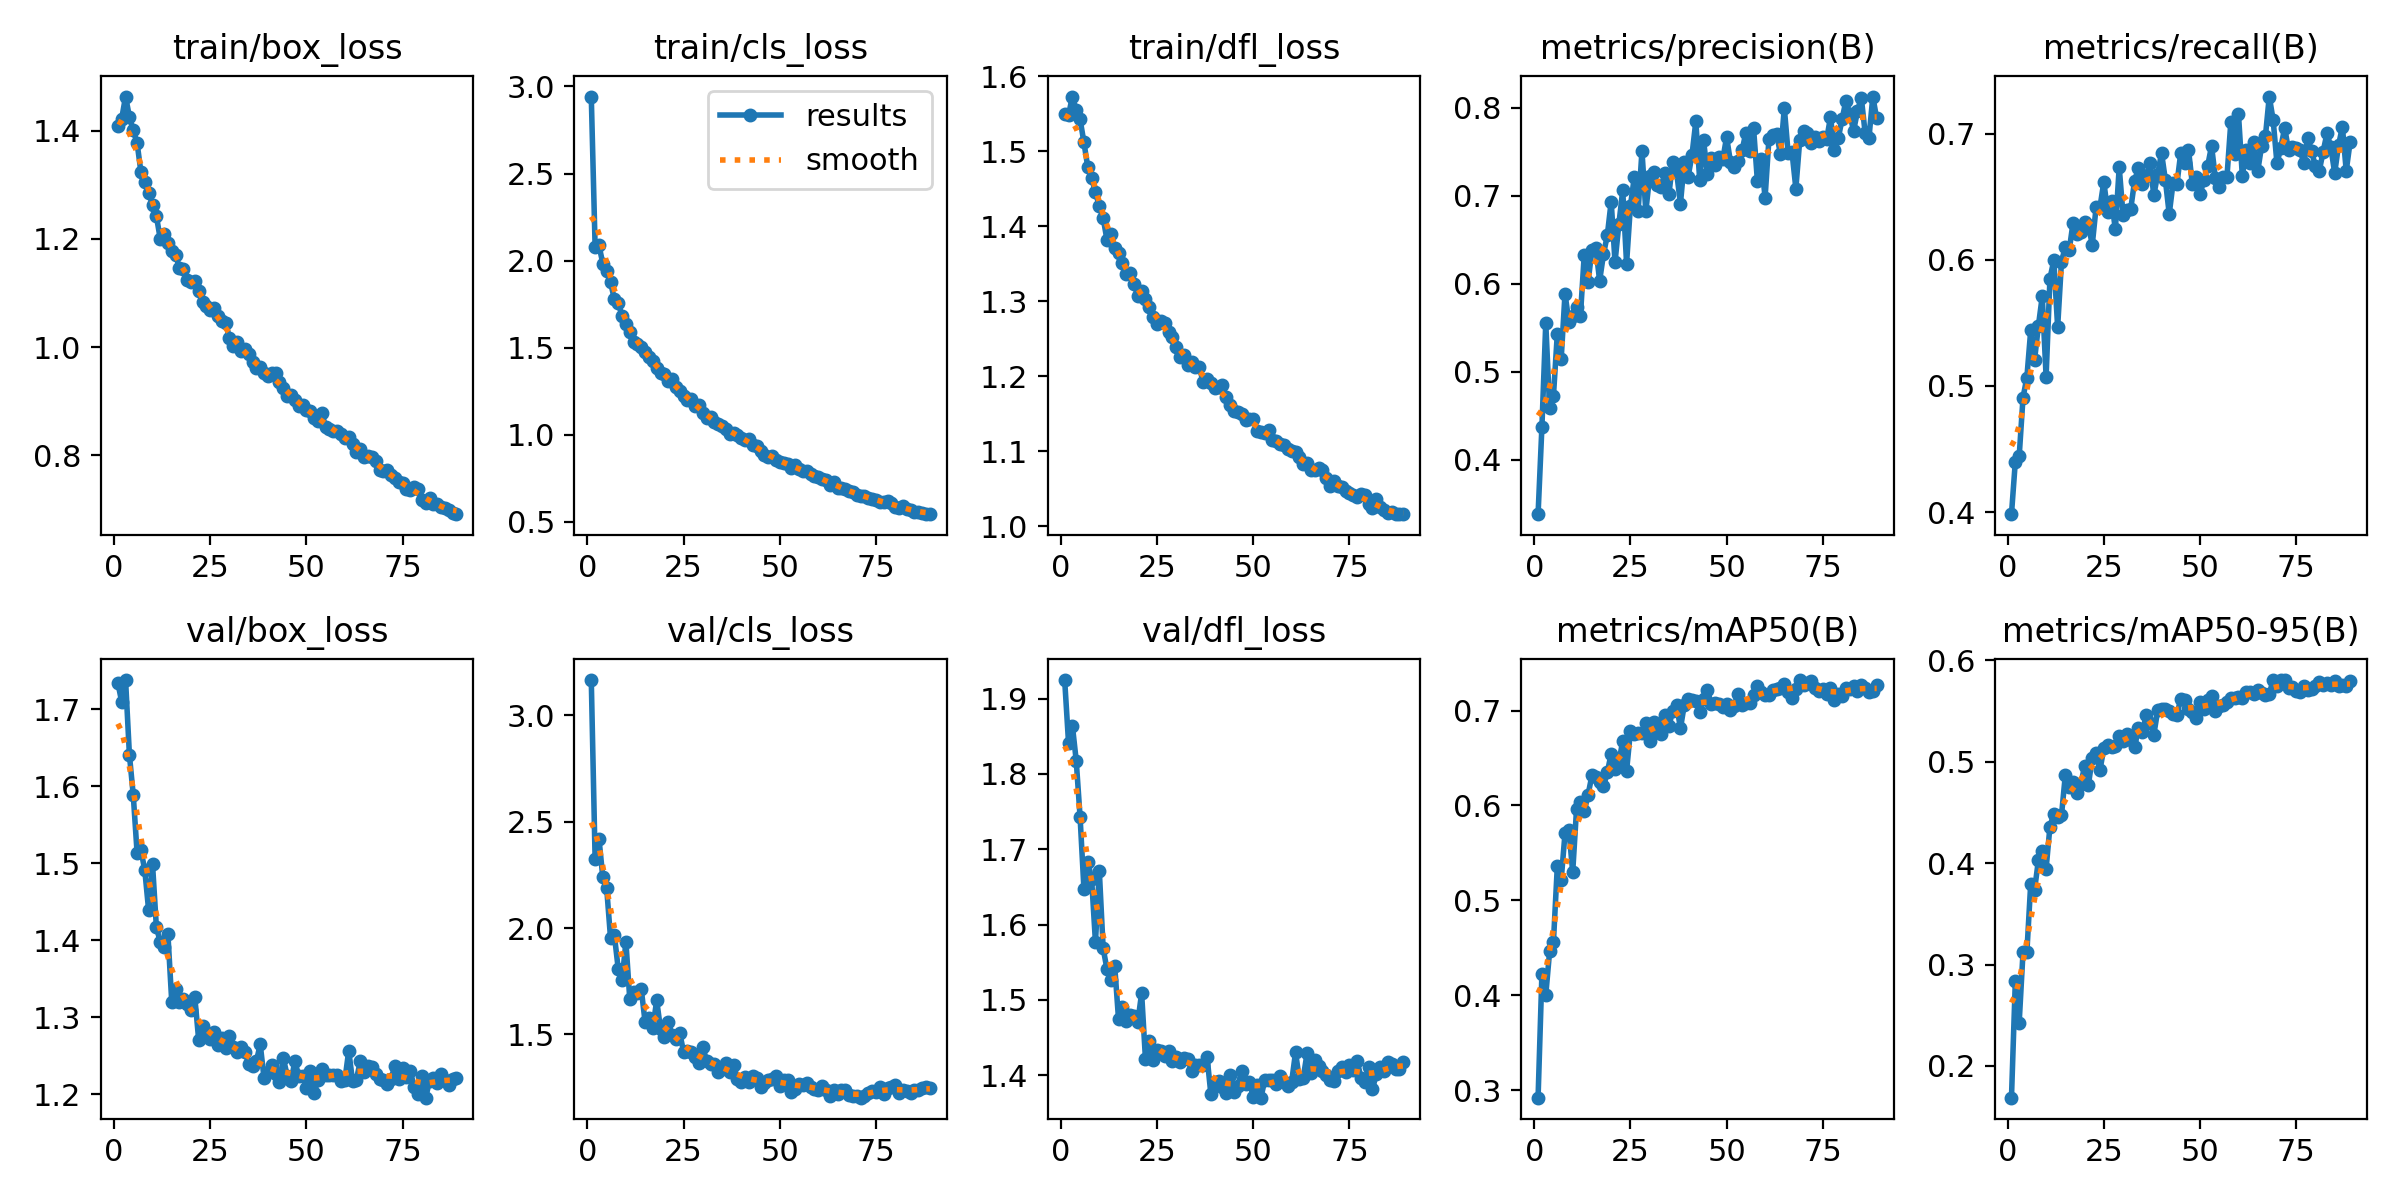

The table this chart was drawn from, first rows:
epoch, time, train/box_loss, train/cls_loss, train/dfl_loss, metrics/precision(B), metrics/recall(B), metrics/mAP50(B), metrics/mAP50-95(B), val/box_loss, val/cls_loss, val/dfl_loss, lr/pg0, lr/pg1, lr/pg2
1, 118.9, 1.41, 2.942, 1.55, 0.3382, 0.3984, 0.2919, 0.1687, 1.734, 3.167, 1.925, 0.0003314, 0.0003314, 0.0003314
2, 229.7, 1.423, 2.08, 1.548, 0.4378, 0.44, 0.4226, 0.2836, 1.709, 2.324, 1.842, 0.0006582, 0.0006582, 0.0006582
3, 345.2, 1.463, 2.088, 1.573, 0.5554, 0.4441, 0.4002, 0.2425, 1.738, 2.421, 1.864, 0.0009783, 0.0009783, 0.0009783
4, 458.3, 1.426, 1.983, 1.555, 0.4586, 0.4907, 0.4461, 0.312, 1.641, 2.238, 1.818, 0.0009703, 0.0009703, 0.0009703
5, 572.5, 1.401, 1.942, 1.543, 0.4729, 0.5067, 0.4565, 0.3119, 1.588, 2.188, 1.743, 0.0009604, 0.0009604, 0.0009604
6, 684.3, 1.377, 1.878, 1.512, 0.5432, 0.544, 0.5358, 0.3796, 1.513, 1.955, 1.648, 0.0009505, 0.0009505, 0.0009505
7, 798.2, 1.323, 1.778, 1.479, 0.5143, 0.5206, 0.5212, 0.3735, 1.517, 1.968, 1.684, 0.0009406, 0.0009406, 0.0009406
8, 910.4, 1.306, 1.756, 1.465, 0.5889, 0.5477, 0.5705, 0.4028, 1.491, 1.809, 1.661, 0.0009307, 0.0009307, 0.0009307
9, 1025, 1.285, 1.683, 1.446, 0.557, 0.571, 0.5745, 0.4117, 1.439, 1.754, 1.577, 0.0009208, 0.0009208, 0.0009208
10, 1140, 1.263, 1.636, 1.427, 0.564, 0.5073, 0.5297, 0.3946, 1.499, 1.935, 1.672, 0.0009109, 0.0009109, 0.0009109
11, 1252, 1.243, 1.59, 1.411, 0.5736, 0.585, 0.5962, 0.4359, 1.418, 1.668, 1.568, 0.000901, 0.000901, 0.000901
12, 1367, 1.201, 1.532, 1.382, 0.5634, 0.5996, 0.6039, 0.4487, 1.398, 1.7, 1.541, 0.0008911, 0.0008911, 0.0008911
13, 1483, 1.209, 1.523, 1.39, 0.633, 0.5466, 0.5938, 0.4453, 1.391, 1.693, 1.526, 0.0008812, 0.0008812, 0.0008812
14, 1592, 1.193, 1.503, 1.371, 0.6019, 0.5985, 0.6114, 0.4472, 1.408, 1.712, 1.545, 0.0008713, 0.0008713, 0.0008713
15, 1701, 1.178, 1.476, 1.364, 0.6389, 0.6103, 0.6317, 0.487, 1.32, 1.556, 1.474, 0.0008614, 0.0008614, 0.0008614
16, 1813, 1.17, 1.445, 1.352, 0.6408, 0.6074, 0.6295, 0.4748, 1.336, 1.578, 1.491, 0.0008515, 0.0008515, 0.0008515
17, 1922, 1.147, 1.421, 1.336, 0.6036, 0.6293, 0.6248, 0.4802, 1.32, 1.531, 1.472, 0.0008416, 0.0008416, 0.0008416
18, 2032, 1.145, 1.382, 1.338, 0.6337, 0.6201, 0.6201, 0.4692, 1.324, 1.66, 1.48, 0.0008317, 0.0008317, 0.0008317
19, 2142, 1.124, 1.356, 1.323, 0.6554, 0.6223, 0.6348, 0.4779, 1.317, 1.525, 1.479, 0.0008218, 0.0008218, 0.0008218
20, 2251, 1.121, 1.348, 1.308, 0.6935, 0.6297, 0.6547, 0.4953, 1.31, 1.487, 1.471, 0.0008119, 0.0008119, 0.0008119
21, 2364, 1.122, 1.308, 1.313, 0.6248, 0.6272, 0.6379, 0.4774, 1.326, 1.558, 1.509, 0.000802, 0.000802, 0.000802
22, 2480, 1.104, 1.319, 1.303, 0.6681, 0.612, 0.645, 0.5035, 1.271, 1.499, 1.421, 0.0007921, 0.0007921, 0.0007921
23, 2598, 1.084, 1.275, 1.292, 0.7062, 0.6418, 0.6683, 0.5088, 1.289, 1.476, 1.446, 0.0007822, 0.0007822, 0.0007822
24, 2715, 1.076, 1.254, 1.28, 0.6231, 0.6416, 0.6363, 0.4917, 1.278, 1.505, 1.42, 0.0007723, 0.0007723, 0.0007723
25, 2829, 1.069, 1.223, 1.27, 0.6887, 0.6617, 0.678, 0.5132, 1.272, 1.417, 1.434, 0.0007624, 0.0007624, 0.0007624
26, 2945, 1.072, 1.202, 1.274, 0.721, 0.6379, 0.6754, 0.5165, 1.281, 1.42, 1.432, 0.0007525, 0.0007525, 0.0007525
27, 3065, 1.058, 1.205, 1.271, 0.6826, 0.6468, 0.6764, 0.5147, 1.264, 1.416, 1.426, 0.0007426, 0.0007426, 0.0007426
28, 3184, 1.048, 1.164, 1.259, 0.7511, 0.6241, 0.676, 0.5151, 1.273, 1.394, 1.433, 0.0007327, 0.0007327, 0.0007327
29, 3302, 1.045, 1.168, 1.252, 0.6826, 0.6734, 0.6868, 0.5253, 1.26, 1.364, 1.419, 0.0007228, 0.0007228, 0.0007228
30, 3423, 1.018, 1.128, 1.239, 0.7224, 0.6355, 0.6676, 0.5208, 1.276, 1.44, 1.424, 0.0007129, 0.0007129, 0.0007129
31, 3538, 1.002, 1.094, 1.226, 0.727, 0.6396, 0.6877, 0.5271, 1.262, 1.374, 1.418, 0.000703, 0.000703, 0.000703
32, 3658, 1.01, 1.103, 1.229, 0.7125, 0.6404, 0.6781, 0.5214, 1.255, 1.362, 1.423, 0.0006931, 0.0006931, 0.0006931
33, 3772, 0.9923, 1.071, 1.216, 0.71, 0.6625, 0.6753, 0.5148, 1.261, 1.363, 1.421, 0.0006832, 0.0006832, 0.0006832
34, 3883, 0.9963, 1.06, 1.219, 0.7265, 0.6729, 0.6957, 0.5331, 1.255, 1.322, 1.406, 0.0006733, 0.0006733, 0.0006733
35, 3995, 0.9882, 1.052, 1.213, 0.7019, 0.6601, 0.6837, 0.5289, 1.24, 1.337, 1.414, 0.0006634, 0.0006634, 0.0006634
36, 4104, 0.9729, 1.031, 1.212, 0.7388, 0.6664, 0.6995, 0.5456, 1.236, 1.364, 1.414, 0.0006535, 0.0006535, 0.0006535
37, 4215, 0.9611, 1.007, 1.192, 0.727, 0.6763, 0.706, 0.5383, 1.243, 1.325, 1.414, 0.0006436, 0.0006436, 0.0006436
38, 4324, 0.964, 1.012, 1.196, 0.6912, 0.6511, 0.6812, 0.5266, 1.265, 1.355, 1.425, 0.0006337, 0.0006337, 0.0006337
39, 4433, 0.9526, 0.9984, 1.191, 0.7385, 0.6678, 0.7057, 0.5505, 1.221, 1.291, 1.375, 0.0006238, 0.0006238, 0.0006238
40, 4543, 0.946, 0.9812, 1.185, 0.7219, 0.6846, 0.7124, 0.5524, 1.228, 1.277, 1.392, 0.0006139, 0.0006139, 0.0006139
41, 4653, 0.9523, 0.9685, 1.186, 0.7464, 0.6631, 0.7115, 0.5514, 1.239, 1.298, 1.393, 0.000604, 0.000604, 0.000604
42, 4762, 0.9516, 0.9754, 1.188, 0.7846, 0.6362, 0.7104, 0.5502, 1.226, 1.275, 1.385, 0.0005941, 0.0005941, 0.0005941
43, 4869, 0.9363, 0.9414, 1.172, 0.7184, 0.6609, 0.698, 0.5466, 1.216, 1.302, 1.377, 0.0005842, 0.0005842, 0.0005842
44, 4977, 0.9248, 0.9356, 1.162, 0.7634, 0.6601, 0.7119, 0.5462, 1.247, 1.297, 1.4, 0.0005743, 0.0005743, 0.0005743
45, 5085, 0.9097, 0.9093, 1.153, 0.7253, 0.6848, 0.7221, 0.5621, 1.224, 1.251, 1.377, 0.0005644, 0.0005644, 0.0005644
46, 5194, 0.9127, 0.8841, 1.153, 0.7434, 0.6768, 0.707, 0.5603, 1.217, 1.27, 1.386, 0.0005545, 0.0005545, 0.0005545
47, 5302, 0.9033, 0.8743, 1.15, 0.7356, 0.6872, 0.7076, 0.5522, 1.243, 1.286, 1.406, 0.0005446, 0.0005446, 0.0005446
48, 5410, 0.8913, 0.878, 1.141, 0.7439, 0.6602, 0.7065, 0.5484, 1.224, 1.289, 1.389, 0.0005347, 0.0005347, 0.0005347
49, 5516, 0.893, 0.8575, 1.143, 0.7415, 0.6657, 0.7035, 0.5432, 1.224, 1.303, 1.391, 0.0005248, 0.0005248, 0.0005248
50, 5623, 0.8847, 0.8465, 1.143, 0.7668, 0.6518, 0.7069, 0.5592, 1.208, 1.257, 1.372, 0.0005149, 0.0005149, 0.0005149
51, 5729, 0.8818, 0.8392, 1.127, 0.7385, 0.663, 0.7006, 0.5515, 1.23, 1.287, 1.387, 0.000505, 0.000505, 0.000505
52, 5836, 0.87, 0.8296, 1.126, 0.7326, 0.6745, 0.7052, 0.5608, 1.202, 1.288, 1.37, 0.0004951, 0.0004951, 0.0004951
53, 5944, 0.8644, 0.8104, 1.124, 0.7394, 0.6901, 0.7173, 0.5644, 1.218, 1.227, 1.393, 0.0004852, 0.0004852, 0.0004852
54, 6051, 0.8781, 0.824, 1.129, 0.7516, 0.6646, 0.7062, 0.5498, 1.233, 1.243, 1.394, 0.0004753, 0.0004753, 0.0004753
55, 6165, 0.8531, 0.8021, 1.115, 0.7715, 0.6575, 0.7078, 0.5551, 1.225, 1.266, 1.393, 0.0004654, 0.0004654, 0.0004654
56, 6279, 0.8496, 0.7947, 1.113, 0.7508, 0.6659, 0.7074, 0.5557, 1.225, 1.265, 1.389, 0.0004555, 0.0004555, 0.0004555
57, 6392, 0.8446, 0.795, 1.11, 0.7773, 0.6654, 0.7163, 0.5586, 1.225, 1.27, 1.399, 0.0004456, 0.0004456, 0.0004456
58, 6504, 0.8447, 0.7763, 1.108, 0.7169, 0.7088, 0.7258, 0.563, 1.226, 1.255, 1.391, 0.0004357, 0.0004357, 0.0004357
59, 6615, 0.8395, 0.766, 1.103, 0.7418, 0.6839, 0.7199, 0.5628, 1.217, 1.241, 1.386, 0.0004258, 0.0004258, 0.0004258
60, 6725, 0.8323, 0.7561, 1.101, 0.6981, 0.7152, 0.7165, 0.5642, 1.219, 1.236, 1.392, 0.0004159, 0.0004159, 0.0004159
... 29 more rows
